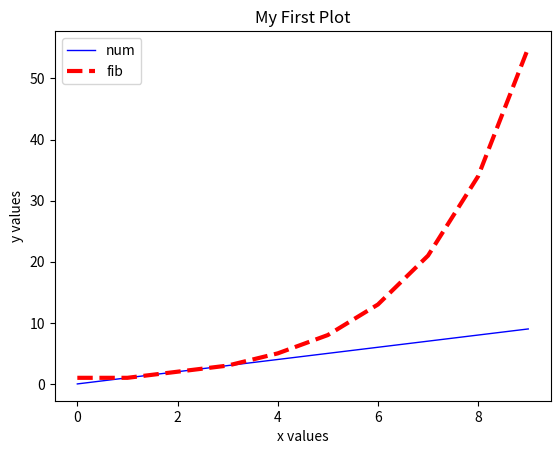

Source code (Python):


## You can use Python as a calculator:
5*7  #This is a comment and does not affect your code.
#You can have as many as you want. 
#Comments help explain your code to others and yourself.
#No worries. 

5+7

5-7

5/7

a = 10
b = 7

print(a)

print(b)

print(a*b , a+b, a/b)

a = 5
b = 7
print(a*b, a+b, a/b)

numList = [0,1,2,3,4,5,6,7,8,9]
print(numList)

L = len(numList)
print(L)

# Insert your code below:


# Insert your code below:


fibList = [1, 1, 2, 3, 5, 8, 13, 21, 34, 55] # this is the Fibonacci sequence

fibList[5]

addList = [1, 1, 5, 4, 6, 7, 3, 2, 8]
print(addList)

# Now let's add some new numbers to the list
addList = addList + [4, 3, 2, 6]
print(addList)

# Run this code
%matplotlib inline  
# this "magic" command puts the plots right in the jupyter notebook
import matplotlib 

# Run this code
import matplotlib.pyplot as plt

x = numList
y = numList

p = plt.plot(x, y)

# Clear the plotting field. 
plt.clf() # No need to add anything inside these parentheses. 

# First line
plt.plot(x, y, color='blue', linestyle='-', linewidth=1, label='num')

# Second line
z = fibList
# you can shorten the keywords like "color" to be just "c" for quicker typing
plt.plot(x, z, c='r', ls='--', lw=3, label='fib')

# add the labels and titles
plt.xlabel('x values') # make label for x-axis
plt.ylabel('y values') # make label for y-axis
plt.title('My First Plot') # make title for the figure
plt.legend(loc='best') # make a legend for the figure

#Would you like to save your plot? Uncomment the below line. Here, we use savefig('nameOffigure')
#It should save to the folder you are currently working out of.
#plt.savefig('MyFirstFigure.jpg')

# Insert your code below:


#Example conditional statements
x = 1
y = 2
x < y #x is less than y

#x is greater than y
x > y

#x is less-than or equal to y
x <= y

#x is greater-than or equal to y
x >= y

#Example of and operator
(1 < 2) and (2 < 3)

#Example of or operator
(1 < 2) or (2 > 3)

#Example of not operator
not(1 < 2)

x = 1
y = 2
if (x < y):
    print("Yup, totally true!")
else:
    print("Nope, completely wrong!")

x = 2
y = 1
if (x > y):
    print("x is greater than y")

x = 2
y = 2
if (x == y):
    print("x and y are equal")
if (x != y):
    print("x and y are not equal")
if (x > y or x < y):
    print("x and y are not equal (again!)")

x = 1
while (x <= 10):
    print(x)
    x = x + 1

x = 2
i = 0 #dummy variable
while (i<10):
    x = 2*x
    print(x)
    i = i+1

myList = [0, 1, 2, 3, 4, 5, 6, 7, 8, 9]
# we want to end the loop at the end of the list i.e., the length of the list
end = len(myList)

# your code here


twoList = [2, 5, 6, 2, 4, 1, 5, 7, 3, 2, 5, 2]
count = 0  # this variable will count up how many times the number 2 appears in the above list
end = len(twoList)
i = 0

while i < end:
    if twoList[i] == 2:
        count = count + 1
        
    i = i + 1
        
print(count)

x = [True, True, False, False]
y = [True, False, True, False]

# Insert your code here below:




